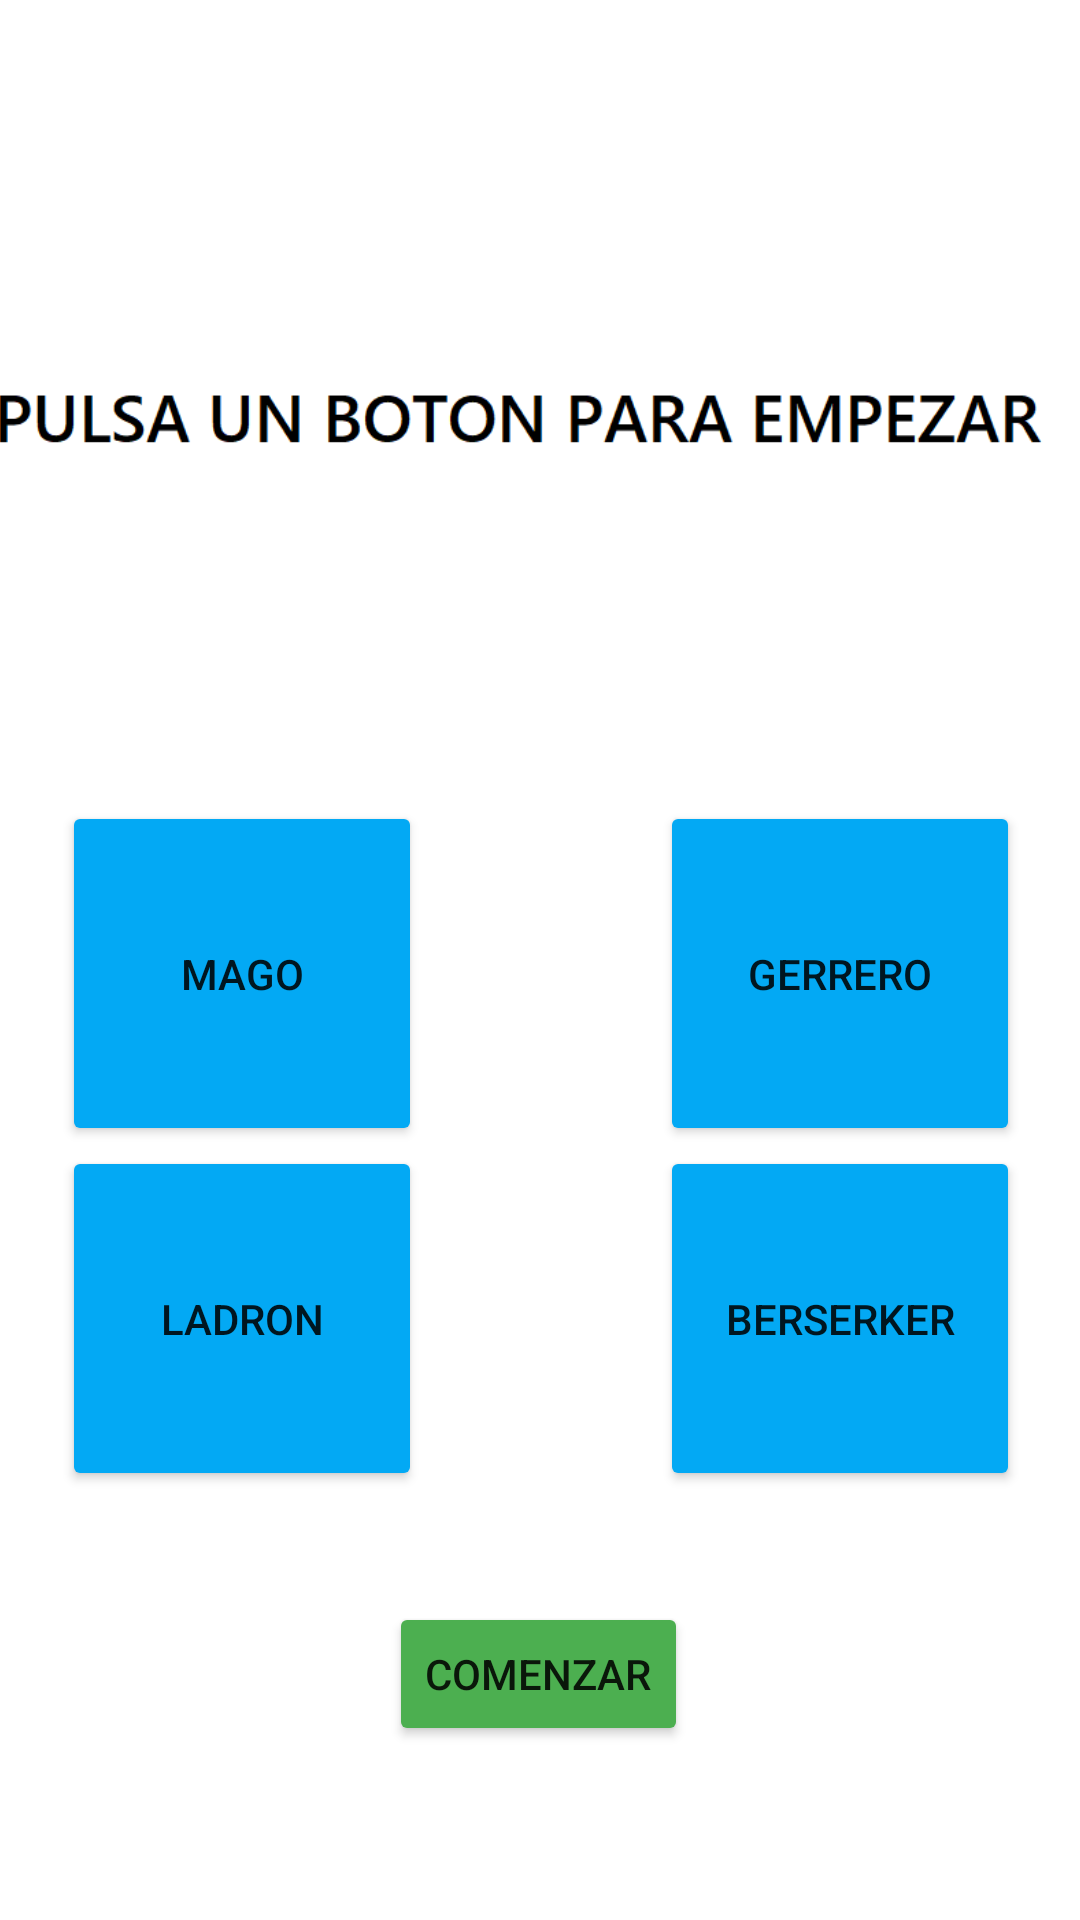

Android layout source for this screen:
<!-- AndroidManifest.xml: application theme Theme.Ejericicio11 -->
<!-- res/layout/activity_clase.xml -->
<?xml version="1.0" encoding="utf-8"?>
<androidx.constraintlayout.widget.ConstraintLayout xmlns:android="http://schemas.android.com/apk/res/android"
    xmlns:app="http://schemas.android.com/apk/res-auto"
    xmlns:tools="http://schemas.android.com/tools"
    android:layout_width="match_parent"
    android:layout_height="match_parent"
    tools:context=".clase">

    <ImageView
        android:id="@+id/imageView"
        android:layout_width="390dp"
        android:layout_height="224dp"
        android:contentDescription="Imagen de la clase"
        app:layout_constraintBottom_toBottomOf="parent"
        app:layout_constraintEnd_toEndOf="parent"
        app:layout_constraintHorizontal_bias="0.49"
        app:layout_constraintStart_toStartOf="parent"
        app:layout_constraintTop_toTopOf="parent"
        app:layout_constraintVertical_bias="0.031"
        app:srcCompat="@drawable/comienzo" />

    <Button
        android:id="@+id/button"
        android:layout_width="wrap_content"
        android:layout_height="wrap_content"
        android:backgroundTint="#4CAF50"
        android:text="Comenzar"
        app:layout_constraintBottom_toBottomOf="parent"
        app:layout_constraintEnd_toEndOf="parent"
        app:layout_constraintHorizontal_bias="0.498"
        app:layout_constraintStart_toStartOf="parent"
        app:layout_constraintTop_toBottomOf="@+id/linearLayout"
        app:layout_constraintVertical_bias="0.388" />

    <LinearLayout
        android:id="@+id/linearLayout"
        android:layout_width="399dp"
        android:layout_height="230dp"
        android:layout_marginTop="30dp"
        android:orientation="horizontal"
        app:layout_constraintEnd_toEndOf="parent"
        app:layout_constraintStart_toStartOf="parent"
        app:layout_constraintTop_toBottomOf="@+id/imageView">

        <LinearLayout
            android:layout_width="wrap_content"
            android:layout_height="match_parent"
            android:layout_weight="1"
            android:gravity="center"
            android:orientation="vertical">

            <Button
                android:id="@+id/mago"
                android:layout_width="wrap_content"
                android:layout_height="wrap_content"
                android:layout_weight="1"
                android:backgroundTint="#03A9F4"
                android:minWidth="120dip"
                android:text="Mago" />

            <Button
                android:id="@+id/ladron"
                android:layout_width="wrap_content"
                android:layout_height="wrap_content"
                android:layout_weight="1"
                android:backgroundTint="#03A9F4"
                android:minWidth="120dip"
                android:text="Ladron" />
        </LinearLayout>

        <LinearLayout
            android:layout_width="wrap_content"
            android:layout_height="match_parent"
            android:layout_weight="1"
            android:gravity="center"
            android:orientation="vertical">

            <Button
                android:id="@+id/gurrero"
                android:layout_width="wrap_content"
                android:layout_height="wrap_content"
                android:layout_weight="1"
                android:backgroundTint="#03A9F4"
                android:minWidth="120dip"
                android:text="Gerrero" />

            <Button
                android:id="@+id/berserker"
                android:layout_width="wrap_content"
                android:layout_height="wrap_content"
                android:layout_weight="1"
                android:backgroundTint="#03A9F4"
                android:minWidth="120dip"
                android:text="Berserker" />
        </LinearLayout>
    </LinearLayout>

</androidx.constraintlayout.widget.ConstraintLayout>
<!-- resources referenced by this layout -->
<resources>
  <!-- drawable comienzo: png bitmap (drawable, 6800 bytes) -->
  <style name="Theme.Ejericicio11" parent="Theme.MaterialComponents.DayNight.DarkActionBar">
          
          <item name="colorPrimary">@color/purple_500</item>
          <item name="colorPrimaryVariant">@color/purple_700</item>
          <item name="colorOnPrimary">@color/white</item>
          
          <item name="colorSecondary">@color/teal_200</item>
          <item name="colorSecondaryVariant">@color/teal_700</item>
          <item name="colorOnSecondary">@color/black</item>
          
          <item name="android:statusBarColor">?attr/colorPrimaryVariant</item>
          
      </style>
  <!-- not gathered from this repository: default colours our renderer supplied (Android Studio template values) -->
  <color name="purple_500">#FF6200EE</color>
  <color name="purple_700">#FF3700B3</color>
  <color name="teal_200">#FF03DAC5</color>
  <color name="teal_700">#FF018786</color>
  <color name="black">#FF000000</color>
  <color name="white">#FFFFFFFF</color>
</resources>
